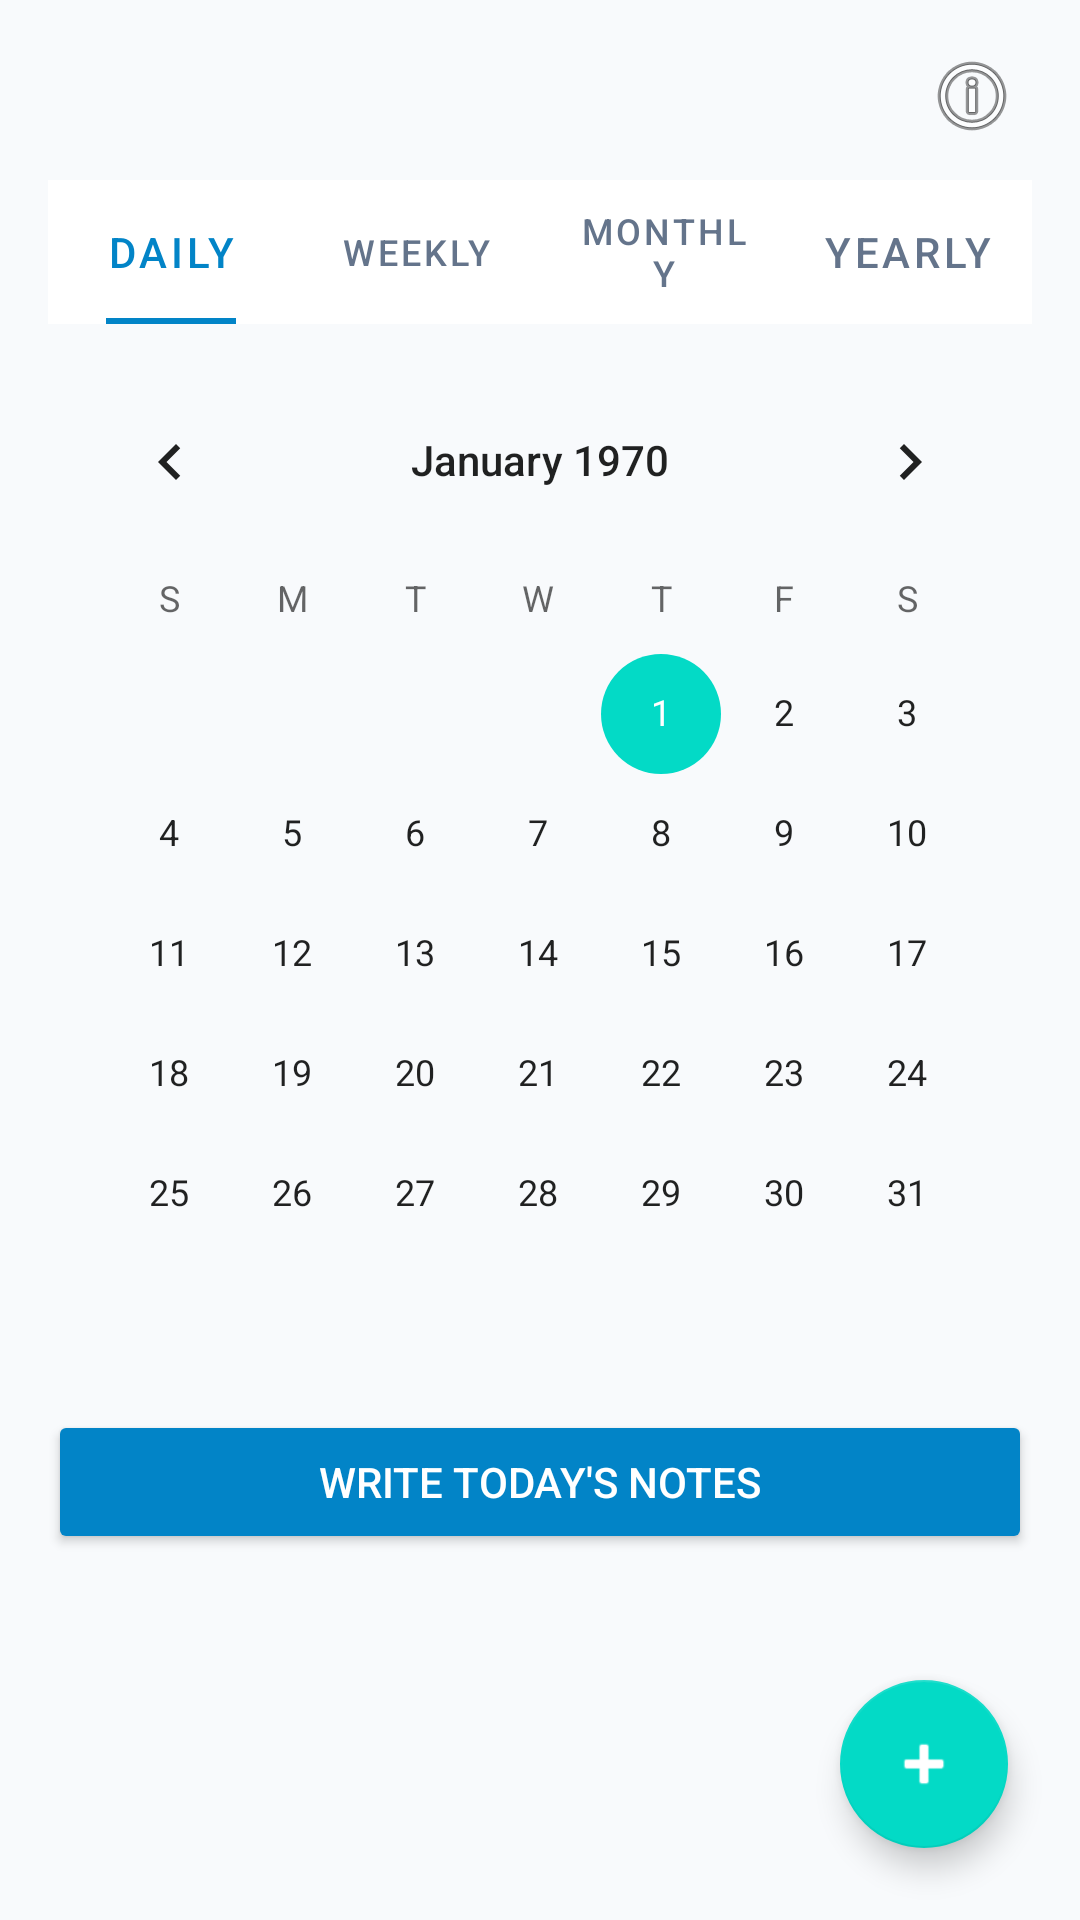

This screen was rendered from an Android layout file. Write that file and the resources it references.
<!-- AndroidManifest.xml: application theme Theme.RoleBasedTelemedicinePatient -->
<!-- res/layout/activity_asha_schedule.xml -->
<?xml version="1.0" encoding="utf-8"?>
<androidx.constraintlayout.widget.ConstraintLayout xmlns:android="http://schemas.android.com/apk/res/android"
    xmlns:app="http://schemas.android.com/apk/res-auto"
    xmlns:tools="http://schemas.android.com/tools"
    android:layout_width="match_parent"
    android:layout_height="match_parent"
    android:background="#F8FAFC">

    
    <FrameLayout
        android:id="@+id/headerFrame"
        android:layout_width="0dp"
        android:layout_height="wrap_content"
        android:layout_marginStart="16dp"
        android:layout_marginEnd="16dp"
        android:layout_marginTop="12dp"
        app:layout_constraintTop_toTopOf="parent"
        app:layout_constraintStart_toStartOf="parent"
        app:layout_constraintEnd_toEndOf="parent">

        <ImageButton
            android:id="@+id/btnHandbook"
            android:layout_width="40dp"
            android:layout_height="40dp"
            android:layout_gravity="end"
            android:contentDescription="Handbook"
            android:src="@android:drawable/ic_menu_info_details"
            android:background="?attr/selectableItemBackground"
            android:scaleType="centerInside" />
    </FrameLayout>

    
    <com.google.android.material.tabs.TabLayout
        android:id="@+id/tabScheduleScope"
        android:layout_width="0dp"
        android:layout_height="wrap_content"
        android:layout_marginStart="16dp"
        android:layout_marginEnd="16dp"
        android:layout_marginTop="8dp"
        app:tabMode="fixed"
        app:tabGravity="fill"
        app:tabIndicatorFullWidth="false"
        app:tabIndicatorColor="#0284C7"
        app:tabSelectedTextColor="#0284C7"
        app:tabTextColor="#64748B"
        app:layout_constraintTop_toBottomOf="@id/headerFrame"
        app:layout_constraintStart_toStartOf="parent"
        app:layout_constraintEnd_toEndOf="parent">

        <com.google.android.material.tabs.TabItem
            android:layout_width="wrap_content"
            android:layout_height="wrap_content"
            android:text="Daily" />

        <com.google.android.material.tabs.TabItem
            android:layout_width="wrap_content"
            android:layout_height="wrap_content"
            android:text="Weekly" />

        <com.google.android.material.tabs.TabItem
            android:layout_width="wrap_content"
            android:layout_height="wrap_content"
            android:text="Monthly" />

        <com.google.android.material.tabs.TabItem
            android:layout_width="wrap_content"
            android:layout_height="wrap_content"
            android:text="Yearly" />
    </com.google.android.material.tabs.TabLayout>

    
    <CalendarView
        android:id="@+id/calendarView"
        android:layout_width="0dp"
        android:layout_height="wrap_content"
        android:layout_marginTop="12dp"
        android:layout_marginStart="16dp"
        android:layout_marginEnd="16dp"
        app:layout_constraintTop_toBottomOf="@id/tabScheduleScope"
        app:layout_constraintStart_toStartOf="parent"
        app:layout_constraintEnd_toEndOf="parent" />

    
    <Button
        android:id="@+id/btnWriteNotes"
        android:layout_width="0dp"
        android:layout_height="wrap_content"
        android:layout_marginTop="12dp"
        android:layout_marginStart="16dp"
        android:layout_marginEnd="16dp"
        android:text="Write Today's Notes"
        android:textColor="@android:color/white"
        android:backgroundTint="#0284C7"
        app:layout_constraintTop_toBottomOf="@id/calendarView"
        app:layout_constraintStart_toStartOf="parent"
        app:layout_constraintEnd_toEndOf="parent" />

    
    <androidx.recyclerview.widget.RecyclerView
        android:id="@+id/rvTasks"
        android:layout_width="0dp"
        android:layout_height="0dp"
        android:layout_marginStart="16dp"
        android:layout_marginEnd="16dp"
        android:layout_marginBottom="16dp"
        app:layout_constraintTop_toBottomOf="@id/btnWriteNotes"
        app:layout_constraintBottom_toBottomOf="parent"
        app:layout_constraintStart_toStartOf="parent"
        app:layout_constraintEnd_toEndOf="parent"
        tools:listitem="@layout/item_schedule_task" />

    
    <com.google.android.material.floatingactionbutton.FloatingActionButton
        android:id="@+id/fabAddTask"
        android:layout_width="wrap_content"
        android:layout_height="wrap_content"
        android:contentDescription="Add Task"
        android:layout_margin="24dp"
        android:src="@android:drawable/ic_input_add"
        app:tint="@android:color/white"
        app:layout_constraintBottom_toBottomOf="parent"
        app:layout_constraintEnd_toEndOf="parent"
        app:layout_constraintStart_toStartOf="parent"
        app:layout_constraintHorizontal_bias="1.0" />

</androidx.constraintlayout.widget.ConstraintLayout>
<!-- res/layout/item_schedule_task.xml (included above) -->
<?xml version="1.0" encoding="utf-8"?>
<com.google.android.material.card.MaterialCardView xmlns:android="http://schemas.android.com/apk/res/android"
    xmlns:app="http://schemas.android.com/apk/res-auto"
    android:layout_width="match_parent"
    android:layout_height="wrap_content"
    android:layout_marginTop="6dp"
    android:layout_marginBottom="6dp"
    app:cardUseCompatPadding="true"
    app:cardCornerRadius="12dp"
    app:cardElevation="2dp">

    <LinearLayout
        android:layout_width="match_parent"
        android:layout_height="wrap_content"
        android:orientation="horizontal"
        android:padding="12dp"
        android:gravity="center_vertical">

        <LinearLayout
            android:layout_width="0dp"
            android:layout_height="wrap_content"
            android:layout_weight="1"
            android:orientation="vertical">

            <TextView
                android:id="@+id/tvTaskTitle"
                android:layout_width="match_parent"
                android:layout_height="wrap_content"
                android:text="Task title"
                android:textStyle="bold"
                android:textSize="16sp"
                android:textColor="#111827" />

            
            <TextView
                android:id="@+id/tvTaskDate"
                android:layout_width="match_parent"
                android:layout_height="wrap_content"
                android:layout_marginTop="2dp"
                android:text="02 Oct 2025"
                android:textSize="12sp"
                android:textColor="#6B7280" />
        </LinearLayout>

        <CheckBox
            android:id="@+id/cbTaskDone"
            android:layout_width="wrap_content"
            android:layout_height="wrap_content"
            android:text="Done"
            android:textSize="13sp" />
    </LinearLayout>

</com.google.android.material.card.MaterialCardView>
<!-- resources referenced by this layout -->
<resources>
  <style name="Theme.RoleBasedTelemedicinePatient" parent="Theme.MaterialComponents.Light.NoActionBar">
          
          <item name="colorPrimary">@color/colorPrimary</item>
          <item name="colorPrimaryVariant">@color/colorPrimaryVariant</item>
          <item name="colorOnPrimary">@color/colorOnPrimary</item>
          <item name="android:statusBarColor">@color/colorPrimaryVariant</item>
          <item name="android:windowBackground">@color/colorBackground</item>
  
          
          <item name="colorBackground">@color/colorBackground</item>
          <item name="colorTextPrimary">@color/text_primary</item>
          <item name="colorTextSecondary">@color/text_secondary</item>
          <item name="colorTextMuted">@color/text_muted</item>
          <item name="colorSuccess">@color/colorSuccess</item>
      </style>
  <color name="colorPrimary">#1E3A8A</color>
  <color name="colorPrimaryVariant">#1D4ED8</color>
  <color name="colorOnPrimary">#FFFFFF</color>
  <color name="colorBackground">#F8FAFC</color>
  <color name="text_primary">#0F172A</color>
  <color name="text_secondary">#6B7280</color>
  <color name="text_muted">#9CA3AF</color>
  <color name="colorSuccess">#15803D</color>
</resources>
